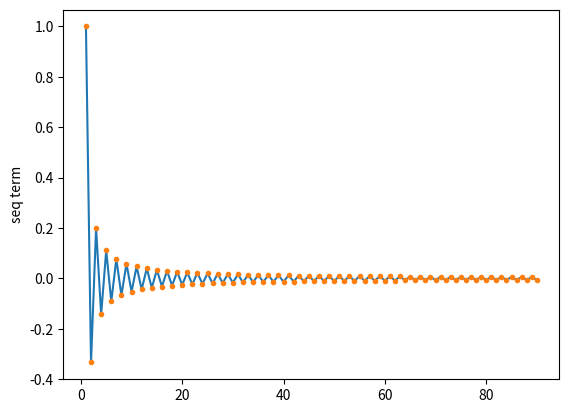

Here is the Python script that generated this plot:
# -*- coding: utf-8 -*-
"""
Created on Tue Nov 15 14:09:19 2022

@author: Adeel
"""
import numpy as np
#def an(n):
#    series_sum=0
#    k=1
#    ((-1)**(k+1))/(2*k-1)
#    for k in range(1,n):
#        series_sum = series_sum +  ((-1)**(k+1))/(2*k-1)
#    return 4*series_sum
n=90
#print(an(n))
#a=np.array([1,2,3])
#np.sum(a)
k=np.linspace(1,n,n)
seq=((-1)**(k+1))/(2*k-1)
b=4*np.sum(seq)
print(b)
import matplotlib.pyplot as plt
plt.plot(k,seq,'-')
plt.plot(k,seq,'.')
plt.ylabel('seq term')
plt.show()
